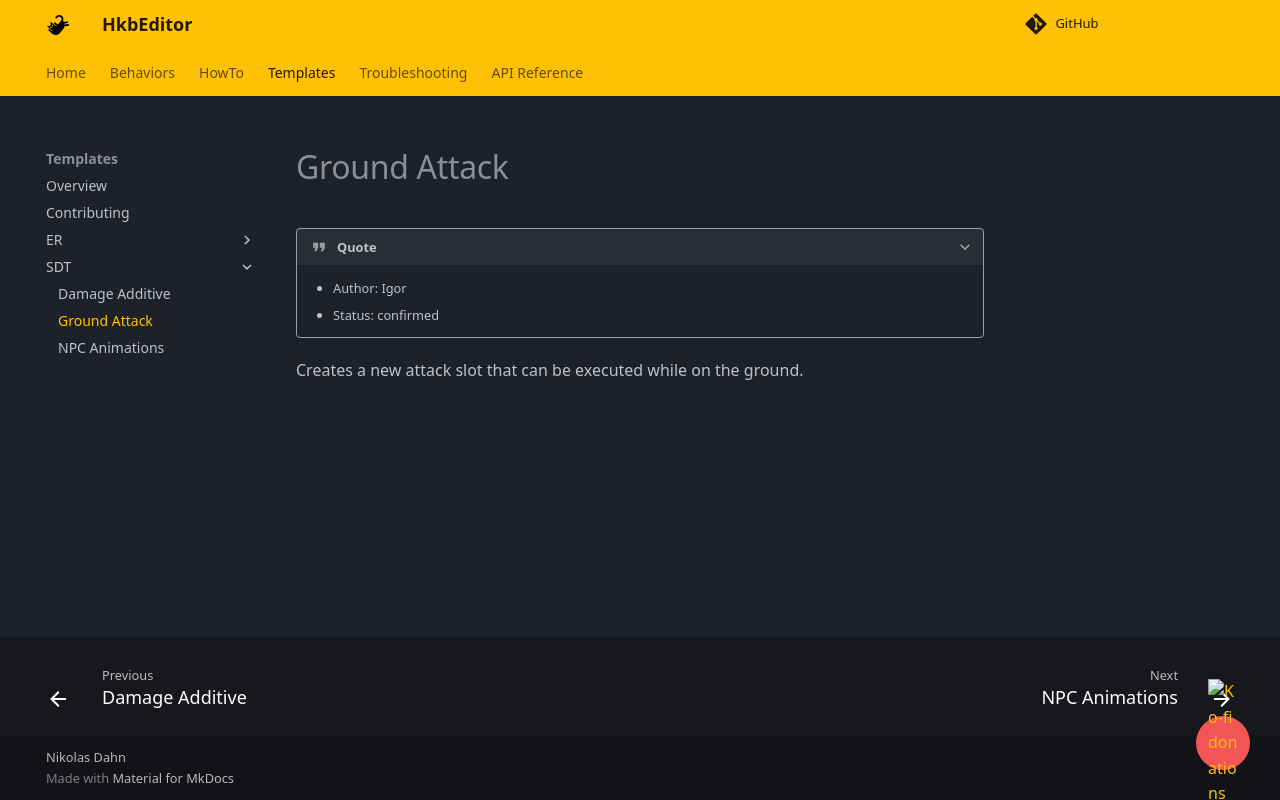

repository: ndahn/HkbEditor · page: templates/sdt/ground_attack/index.html · generator: mkdocs

# Ground Attack

???+ quote

    - Author: Igor
    - Status: confirmed

Creates a new attack slot that can be executed while on the ground.
